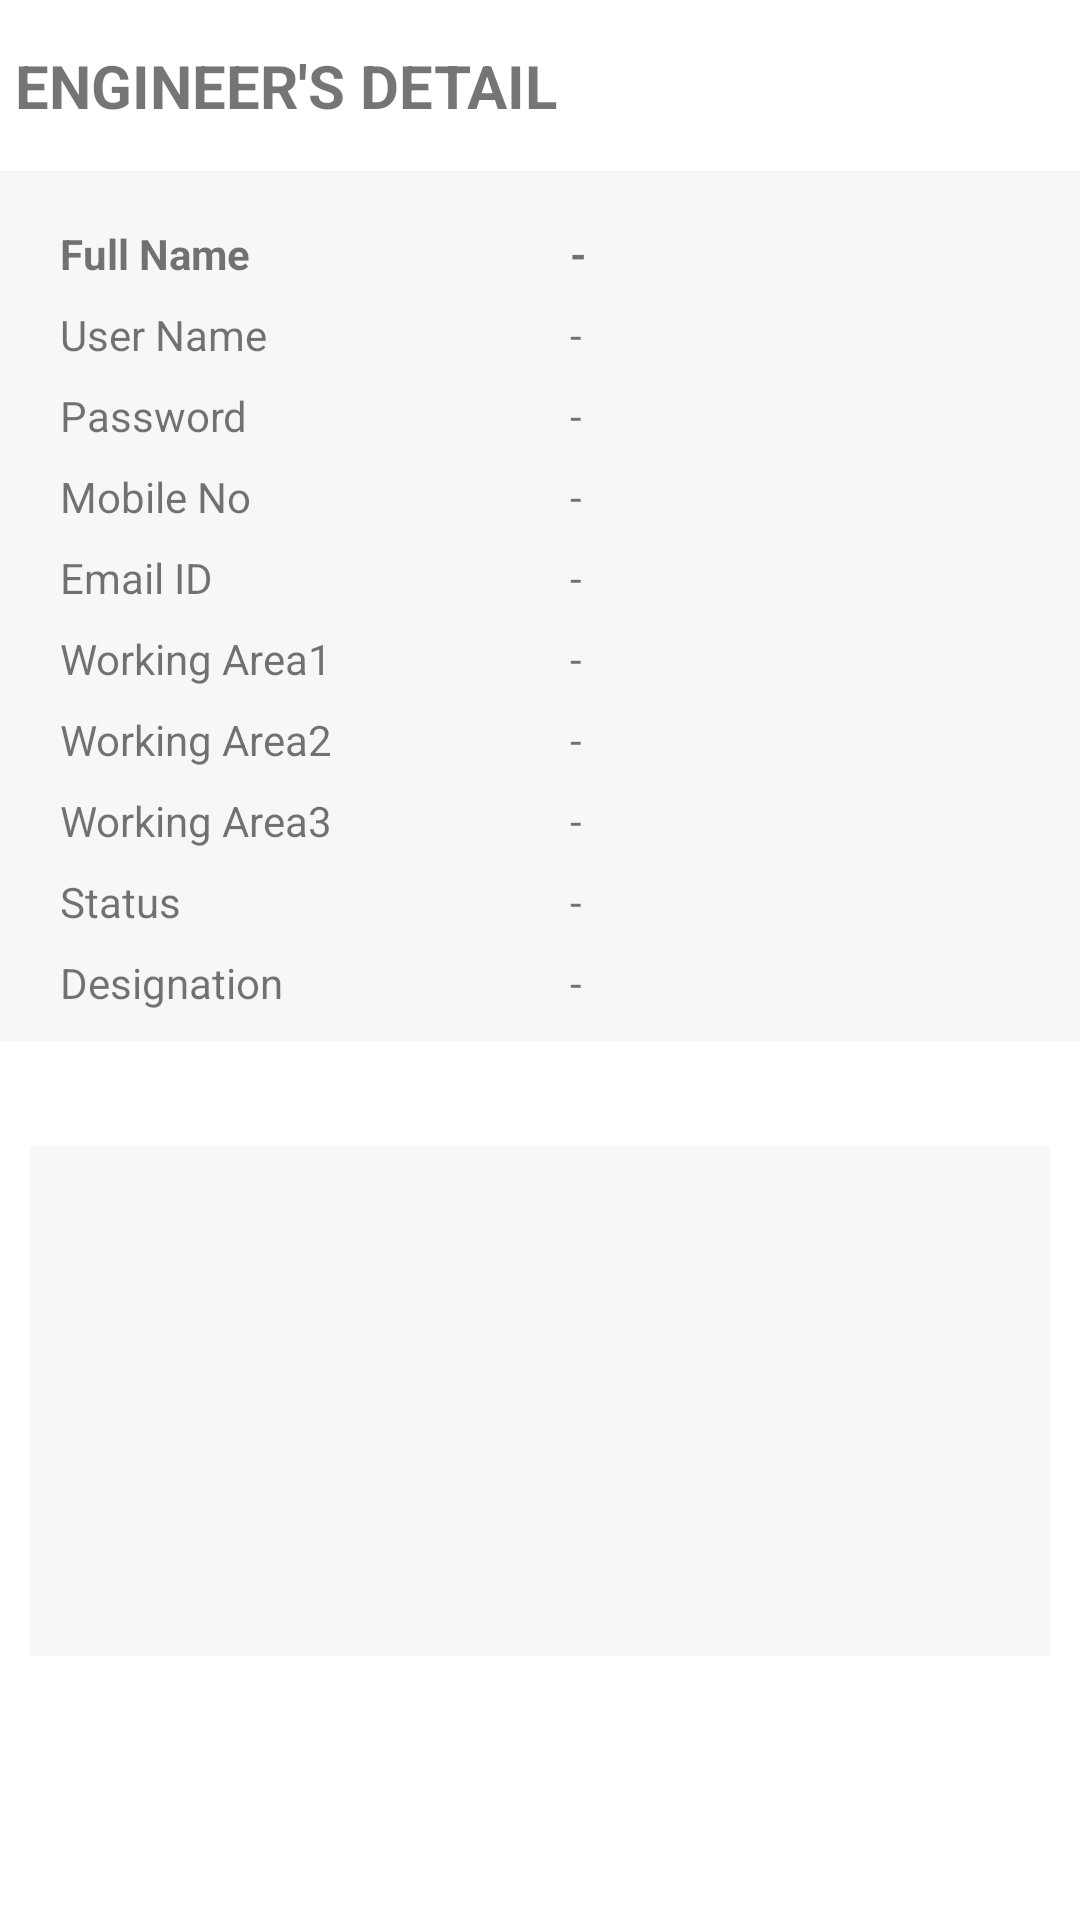

Here is an Android app screen rendered from its layout file. Give the layout XML and the strings, colors and styles it references.
<!-- AndroidManifest.xml: application theme AppTheme -->
<!-- res/layout/fragment_ad_technician_details.xml -->
<?xml version="1.0" encoding="utf-8"?>
<FrameLayout xmlns:android="http://schemas.android.com/apk/res/android"
    xmlns:tools="http://schemas.android.com/tools"
    android:layout_width="match_parent"
    android:layout_height="match_parent"
    android:background="#fff"
    tools:context="sungracecrm.AdTechnicianDetailsFragment">

    <ScrollView
        android:layout_width="match_parent"
        android:layout_height="wrap_content"
        android:paddingBottom="30dp">
        <RelativeLayout
            android:layout_width="match_parent"
            android:layout_height="wrap_content">
            <LinearLayout
                android:id="@+id/linlaHeaderProgress"
                android:layout_width="fill_parent"
                android:layout_height="fill_parent"
                android:gravity="center"
                android:orientation="vertical"
                android:visibility="gone">

                <ProgressBar
                    android:id="@+id/pbHeaderProgress"
                    style="?android:attr/progressBarStyleLarge"
                    android:layout_width="wrap_content"
                    android:layout_height="wrap_content">
                </ProgressBar>
            </LinearLayout>
            <TextView
                android:id="@+id/heading"
                android:layout_width="wrap_content"
                android:layout_height="wrap_content"
                android:gravity="center"
                android:textSize="20dp"
                android:layout_alignParentLeft="true"
                android:paddingLeft="5dp"
                android:layout_marginTop="15dp"
                android:textStyle="bold"
                android:text="ENGINEER'S DETAIL"/>
            <RelativeLayout
                android:id="@+id/dark_layout"
                android:layout_below="@+id/heading"
                android:layout_width="match_parent"
                android:layout_marginTop="15dp"
                android:padding="10dp"
                android:background="#f7f7f7"
                android:layout_height="wrap_content">
                <TextView
                    android:id="@+id/fullName_text"
                    android:layout_width="160sp"
                    android:layout_height="wrap_content"
                    android:layout_marginTop="8dp"
                    android:layout_marginLeft="10dp"
                    android:layout_alignParentLeft="true"
                    android:textStyle="bold"
                    android:text="Full Name"/>
                <TextView
                    android:id="@+id/fullName"
                    android:layout_width="wrap_content"
                    android:layout_height="wrap_content"
                    android:layout_marginTop="8dp"
                    android:layout_marginLeft="10dp"
                    android:textStyle="bold"
                    android:layout_toRightOf="@+id/fullName_text"
                    android:text="- "/>
                <TextView
                    android:id="@+id/userName_text"
                    android:layout_below="@+id/fullName"
                    android:layout_width="160sp"
                    android:layout_height="wrap_content"
                    android:layout_marginTop="8dp"
                    android:layout_marginLeft="10dp"
                    android:layout_alignParentLeft="true"
                    android:text="User Name"/>
                <TextView
                    android:id="@+id/userName"
                    android:layout_below="@+id/fullName"
                    android:layout_width="wrap_content"
                    android:layout_height="wrap_content"
                    android:layout_marginTop="8dp"
                    android:layout_marginLeft="10dp"
                    android:layout_toRightOf="@+id/userName_text"
                    android:text="- "/>
                <TextView
                    android:id="@+id/password_text"
                    android:layout_width="160sp"
                    android:layout_height="wrap_content"
                    android:layout_below="@+id/userName"
                    android:layout_marginTop="8dp"
                    android:layout_marginLeft="10dp"
                    android:layout_alignParentLeft="true"
                    android:text="Password"/>
                <TextView
                    android:id="@+id/password"
                    android:layout_width="wrap_content"
                    android:layout_height="wrap_content"
                    android:layout_below="@+id/userName"
                    android:layout_toRightOf="@+id/password_text"
                    android:layout_marginTop="8dp"
                    android:layout_marginLeft="10dp"
                    android:text="-"/>
                <TextView
                    android:id="@+id/mobile_text"
                    android:layout_width="160sp"
                    android:layout_height="wrap_content"
                    android:layout_below="@+id/password"
                    android:layout_marginTop="8dp"
                    android:layout_marginLeft="10dp"
                    android:layout_alignParentLeft="true"
                    android:text="Mobile No"/>
                <TextView
                    android:id="@+id/mobileNo"
                    android:layout_width="wrap_content"
                    android:layout_height="wrap_content"
                    android:layout_below="@+id/password"
                    android:layout_toRightOf="@+id/mobile_text"
                    android:layout_marginTop="8dp"
                    android:layout_marginLeft="10dp"
                    android:text="-"/>
                <TextView
                    android:id="@+id/emailId_text"
                    android:layout_width="160sp"
                    android:layout_height="wrap_content"
                    android:layout_below="@+id/mobileNo"
                    android:layout_marginTop="8dp"
                    android:layout_marginLeft="10dp"
                    android:layout_alignParentLeft="true"
                    android:text="Email ID"/>
                <TextView
                    android:id="@+id/emailId"
                    android:layout_width="wrap_content"
                    android:layout_height="wrap_content"
                    android:layout_below="@+id/mobileNo"
                    android:layout_toRightOf="@+id/emailId_text"
                    android:layout_marginTop="8dp"
                    android:layout_marginLeft="10dp"
                    android:text="-"/>
                <TextView
                    android:id="@+id/city_text"
                    android:layout_width="160sp"
                    android:layout_height="wrap_content"
                    android:layout_below="@+id/emailId"
                    android:layout_marginTop="8dp"
                    android:layout_marginLeft="10dp"
                    android:layout_alignParentLeft="true"
                    android:text="Working Area1"/>
                <TextView
                    android:id="@+id/city"
                    android:layout_width="wrap_content"
                    android:layout_height="wrap_content"
                    android:layout_below="@+id/emailId"
                    android:layout_marginTop="8dp"
                    android:layout_marginLeft="10dp"
                    android:layout_toRightOf="@+id/city_text"
                    android:text="- "/>

                <TextView
                    android:id="@+id/district_text"
                    android:layout_width="160sp"
                    android:layout_height="wrap_content"
                    android:layout_below="@+id/city"
                    android:layout_marginTop="8dp"
                    android:layout_marginLeft="10dp"
                    android:layout_alignParentLeft="true"
                    android:text="Working Area2"/>
                <TextView
                    android:id="@+id/district"
                    android:layout_width="wrap_content"
                    android:layout_height="wrap_content"
                    android:layout_below="@+id/city"
                    android:layout_marginTop="8dp"
                    android:layout_marginLeft="10dp"
                    android:layout_toRightOf="@+id/district_text"
                    android:text="- "/>
                <TextView
                    android:id="@+id/state_text"
                    android:layout_width="160sp"
                    android:layout_height="wrap_content"
                    android:layout_below="@+id/district"
                    android:layout_marginTop="8dp"
                    android:layout_marginLeft="10dp"
                    android:layout_alignParentLeft="true"
                    android:text="Working Area3"/>
                <TextView
                    android:id="@+id/state"
                    android:layout_width="wrap_content"
                    android:layout_height="wrap_content"
                    android:layout_below="@+id/district"
                    android:layout_marginTop="8dp"
                    android:layout_marginLeft="10dp"
                    android:layout_toRightOf="@+id/state_text"
                    android:text="- "/>
                <TextView
                    android:id="@+id/status_text"
                    android:layout_width="160sp"
                    android:layout_height="wrap_content"
                    android:layout_below="@+id/state"
                    android:layout_marginTop="8dp"
                    android:layout_marginLeft="10dp"
                    android:layout_alignParentLeft="true"
                    android:text="Status"/>
                <TextView
                    android:id="@+id/status"
                    android:layout_width="wrap_content"
                    android:layout_height="wrap_content"
                    android:layout_below="@+id/state"
                    android:layout_marginTop="8dp"
                    android:layout_marginLeft="10dp"
                    android:layout_toRightOf="@+id/status_text"
                    android:text="- "/>
                <TextView
                    android:id="@+id/role_text"
                    android:layout_width="160sp"
                    android:layout_height="wrap_content"
                    android:layout_below="@+id/status"
                    android:layout_marginTop="8dp"
                    android:layout_marginLeft="10dp"
                    android:layout_alignParentLeft="true"
                    android:text="Designation"/>
                <TextView
                    android:id="@+id/role"
                    android:layout_width="wrap_content"
                    android:layout_height="wrap_content"
                    android:layout_below="@+id/status"
                    android:layout_marginTop="8dp"
                    android:layout_marginLeft="10dp"
                    android:layout_toRightOf="@+id/role_text"
                    android:text="- "/>
            </RelativeLayout>
            <RelativeLayout
                android:id="@+id/image_layout"
                android:layout_below="@+id/dark_layout"
                android:layout_width="match_parent"
                android:layout_height="wrap_content"
                android:layout_marginTop="20dp"
                android:paddingLeft="10dp"
                android:paddingRight="10dp"
                android:paddingBottom="15dp">
                <ImageView
                    android:id="@+id/profilePic"
                    android:layout_alignParentLeft="true"
                    android:layout_width="match_parent"
                    android:layout_height="170sp"
                    android:layout_marginTop="15dp"
                    android:background="#f7f7f7"/>
            </RelativeLayout>
        </RelativeLayout>
    </ScrollView>

</FrameLayout>
<!-- resources referenced by this layout -->
<resources>
  <style name="AppTheme" parent="Theme.AppCompat.Light.NoActionBar">
          
          <item name="colorPrimary">@color/colorPrimary</item>
          <item name="colorPrimaryDark">@color/colorPrimaryDark</item>
          <item name="colorAccent">@color/colorPrimary</item>
          <item name="android:windowDisablePreview">true</item>
          <item name="android:windowAnimationStyle">@style/CustomActivityAnimation</item>
  
      </style>
  <color name="colorPrimary">#0ac6ff</color>
  <color name="colorPrimaryDark">#00ace1</color>
  <style name="CustomActivityAnimation" parent="@android:style/Animation.Activity">
          <item name="android:activityOpenEnterAnimation">@anim/slide_in_right</item>
          <item name="android:activityOpenExitAnimation">@anim/slide_out_left</item>
          <item name="android:activityCloseEnterAnimation">@anim/slide_in_left</item>
          <item name="android:activityCloseExitAnimation">@anim/slide_out_right</item>
  
      </style>
</resources>
